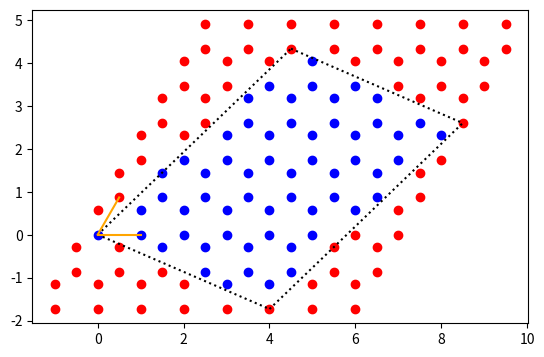

The matplotlib source for this figure:
import numpy as np
import matplotlib.pyplot as plt

#### Bravais lattice and unit cell vectors
theta = np.deg2rad(60)
## BLVs
a1 = np.array([1,0])
a2 = np.array([np.cos(theta),np.sin(theta)])
## Unit cell vectors
t1 = np.zeros(2)
t2 = np.array([0.0,1/np.sqrt(3)])




# generate tile vectors
zero = np.zeros(2)

(m1,m2) = (5,-2)
(n1,n2) = (2,5)

v1 = m1*a1 + m2*a2
v2 = n1*a1 + n2*a2
v3 = v1+v2
# calculat inverse for checks later on
V = np.array([v1,v2]).T
V_inv = np.linalg.inv(V)

# generate bounds  around tile
Xmin = min(m1,n1,0,m1+n1)
Xmax = max(m1,n1,0,m1+n1)
Ymin = min(m2,n2,0,m2+n2)
Ymax = max(m2,n2,0,m2+n2)
# generate grid based on bounds
X,Y = np.mgrid[Xmin:Xmax+1,Ymin:Ymax+1]
# generate actual BL points in 2-D space
# e.g. r = X*a1+Y*a2 
x = np.outer(X.ravel(),a1) + np.outer(Y.ravel(),a2)
# add in unit cells for full lattice
x = np.vstack([x+t1,x+t2])


# bounding for tile, calculate coeffs for each lattice site
c = np.around(x.dot(V_inv.T),14)
# print out truth table for bounds 0 <= c < 1 for both coeff of a1 and a2
print((c>=0.0)*(c<1.0))
# generate masks based on whether point is inside the tile or not
m = np.prod((c>=0.0)*(c<1.0),axis=1).astype(bool)
mm = np.logical_not(m)
# plot the points, color is based on inside or outside of tile
plt.scatter(x[m,0],x[m,1],color="blue")
plt.scatter(x[mm,0],x[mm,1],color="red")
# draw tile boundary
for a,b in [(zero,v1),(zero,v2),(v1,v3),(v2,v3)]:
    plt.plot([a[0],b[0]],[a[1],b[1]],color="black",linestyle=":")
# draw BL Vectors at origin
for a,b in [(zero,a1),(zero,a2)]:
    plt.plot([a[0],b[0]],[a[1],b[1]],color="orange")
# set Aspect ratio to prevent scaling along x/y axes
ax = plt.gca()
ax.set_aspect("equal")
plt.show() # show lattice